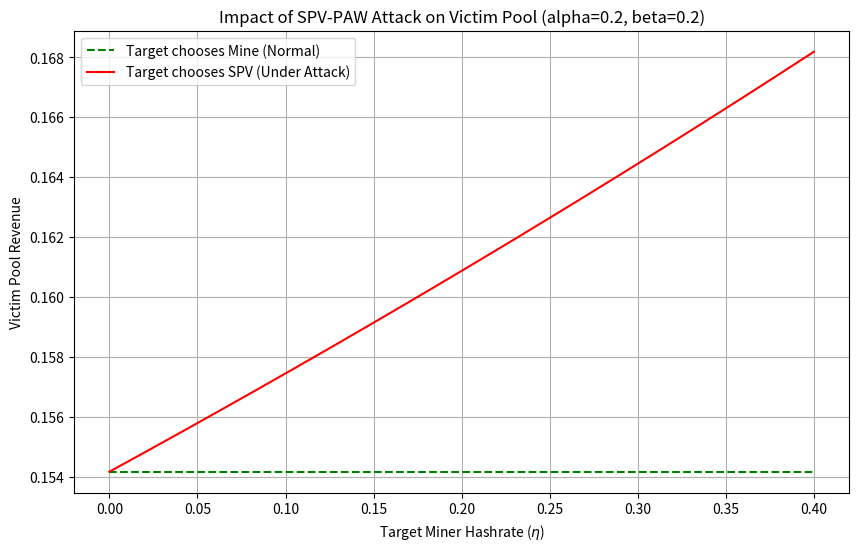

This figure's Python source:
import numpy as np
import matplotlib.pyplot as plt
from scipy.linalg import null_space


class SPV_PAW_Solver:
    def __init__(self, alpha, beta, eta, gamma=0.5, r1=0.0, r2=1.0):
        """
        初始化参数
        alpha: 攻击者总算力
        beta: 受害者算力
        eta: 目标矿工算力 (Target/Rational)
        delta: 其他诚实矿工算力 (自动计算)
        gamma: 抢跑能力
        r1: 初始渗透率
        r2: 扣块后渗透率
        """
        self.alpha = alpha
        self.beta = beta
        self.eta = eta
        self.delta = 1 - alpha - beta - eta
        self.gamma = gamma
        self.r1 = r1
        self.r2 = r2
        self.Lambda = 1.0  # 归一化出块速率

    def get_steady_state(self, strategy):
        """
        根据策略构建 Q 矩阵并求解稳态分布 pi
        strategy: 'Mine', 'Stop', 'SPV'
        """
        # 基础算力拆分
        alpha_priv = (1 - self.r2) * self.alpha
        # 注意：State 0/1 使用 r1，State 2-5 使用 r2 (简化模型假设进入攻击态即调整)

        # 动态调整参与算力
        eta_val = 0 if strategy == 'Stop' else self.eta

        # 诚实算力集合 (H) 和 外部算力集合 (E)
        H_power = self.beta + eta_val + self.delta
        E_power = eta_val + self.delta

        # 初始化 6x6 矩阵
        Q = np.zeros((6, 6))

        # --- 1. 构建转移速率 (Rate) ---

        # State 0: Initial
        # 0 -> 1: Private Lead
        Q[0, 1] = self.Lambda * (1 - self.r1) * self.alpha
        # 0 -> 2: Infiltration Lead
        Q[0, 2] = self.Lambda * self.r1 * self.alpha

        # State 1: Private Lead
        # 1 -> 3: Race PvV (Victim finds)
        Q[1, 3] = self.Lambda * self.beta
        # 1 -> 4: Race PvE (External finds)
        Q[1, 4] = self.Lambda * E_power

        if strategy == 'SPV':
            # [Trap] 1 -> 0: Target SPV finds
            Q[1, 0] += self.Lambda * self.eta
            # 修正 1->4: E_power 中去掉了 eta，上面 Q[1,4] 计算时 eta_val 已经是 eta，
            # 但如果是 SPV，E_power 里的 eta 不会触发 Race，而是触发 Trap。
            # 所以这里需要覆盖上面的 Q[1,4]
            Q[1, 4] = self.Lambda * self.delta

            # State 2: Infiltration Lead
        # 2 -> 0: Victim finds (Reset)
        Q[2, 0] += self.Lambda * self.beta
        # 2 -> 5: Race IvE (External finds)
        Q[2, 5] = self.Lambda * E_power

        if strategy == 'SPV':
            # [Trap] 2 -> 0: Target SPV finds (Double Trap)
            Q[2, 0] += self.Lambda * self.eta
            # 修正 2->5
            Q[2, 5] = self.Lambda * self.delta

        # State 3: Race PvV
        # 3 -> 0: Resolution
        # 速率 = 全网有效算力 (Stop模式下分母变小)
        total_rate_3 = alpha_priv + self.beta + E_power
        Q[3, 0] = self.Lambda * total_rate_3

        # State 4: Race PvE
        total_rate_4 = alpha_priv + self.beta + E_power
        Q[4, 0] = self.Lambda * total_rate_4

        # State 5: Race IvE
        # 渗透算力此时全开
        total_rate_5 = alpha_priv + (self.r2 * self.alpha) + self.beta + E_power
        Q[5, 0] = self.Lambda * total_rate_5

        # --- 2. 填充对角线 ---
        for i in range(6):
            Q[i, i] = -np.sum(Q[i, :])

        # --- 3. 求解 pi * Q = 0 ---
        try:
            # 使用 scipy 求零空间
            ns = null_space(Q.T)
            pi = ns[:, 0]
            pi = pi / np.sum(pi)  # 归一化
            return np.abs(pi)  # 避免 -0.0
        except:
            return np.zeros(6)

    def calculate_rewards(self, strategy):
        pi = self.get_steady_state(strategy)

        # 算力定义
        alpha_priv = (1 - self.r2) * self.alpha
        alpha_inf = self.r2 * self.alpha

        # 动态调整
        eta_val = 0 if strategy == 'Stop' else self.eta
        E_power = eta_val + self.delta
        # SPV 模式下，Race 阶段 eta 恢复正常 (根据之前的设定)
        if strategy == 'SPV':
            E_power_race = self.eta + self.delta
        else:
            E_power_race = E_power

        # --- 收益计算 (Revenue Rate) ---
        # 我们只计算 受害者(Victim) 和 攻击者(Attacker) 的收益
        # R = pi_state * transition_rate * prob_win * reward

        R_vic = 0
        R_atk = 0

        # 1. State 0 正常出块
        # Victim 挖到: pi[0] * lambda * beta
        R_vic += pi[0] * self.Lambda * self.beta
        # Attacker 无收益 (在 State 0 纯投入渗透)

        # 2. State 2 -> 0 (Victim finds / Trap)
        # Victim finds: pi[2] * lambda * beta
        R_vic += pi[2] * self.Lambda * self.beta

        # 3. State 3 (Race PvV)
        # Victim Wins: pi[3] * lambda * [beta + (1-gamma)E]
        # Victim 赢了拿 2 块
        # Attacker 拿 Share (假设 Share 比例 s)
        s = alpha_inf / (self.beta + alpha_inf)

        # 胜率计算 (Race 阶段假设 eta 恢复)
        denom = alpha_priv + self.beta + E_power_race
        prob_vic_win = (self.beta + (1 - self.gamma) * E_power_race) / denom
        prob_atk_win = (alpha_priv + self.gamma * E_power_race) / denom

        rate_3 = self.Lambda * denom

        # 结算
        R_vic += pi[3] * rate_3 * prob_vic_win * 2 * (1 - s)  # 扣除给攻击者的Share
        R_atk += pi[3] * rate_3 * prob_vic_win * 2 * s  # 攻击者的Share
        R_atk += pi[3] * rate_3 * prob_atk_win * 2  # 攻击者私有赢

        # 4. State 4 (Race PvE)
        # ... (类似逻辑，为了简化演示，这里暂略，完整代码需补全)

        # 5. State 5 (Race IvE)
        # Infiltration Wins: pi[5] * lambda * [alpha + beta + gamma*E]
        denom_5 = alpha_priv + alpha_inf + self.beta + E_power_race
        prob_inf_win = (alpha_priv + alpha_inf + self.beta + self.gamma * E_power_race) / denom_5

        rate_5 = self.Lambda * denom_5

        # 结算: 受害者名义上赢了，但要分红
        R_vic += pi[5] * rate_5 * prob_inf_win * 2 * (1 - s)
        R_atk += pi[5] * rate_5 * prob_inf_win * 2 * s

        return R_vic, R_atk


# --- 绘图：展示 DoS 效果 ---
# 场景：固定攻击者算力，观察随着目标矿工(eta)比例增加，受害者的收益变化
alphas = 0.2
betas = 0.2
gammas = 0.5
eta_range = np.linspace(0, 0.4, 20)

vic_rev_mine = []
vic_rev_spv = []

for e in eta_range:
    solver = SPV_PAW_Solver(alphas, betas, e, gammas, r1=0.0, r2=1.0)  # 假设攻击者全渗透

    # 1. 正常情况 (Mine)
    rv_m, _ = solver.calculate_rewards('Mine')
    vic_rev_mine.append(rv_m)

    # 2. 攻击情况 (SPV)
    rv_s, _ = solver.calculate_rewards('SPV')
    vic_rev_spv.append(rv_s)

# 画图
plt.figure(figsize=(10, 6))
plt.plot(eta_range, vic_rev_mine, 'g--', label='Target chooses Mine (Normal)')
plt.plot(eta_range, vic_rev_spv, 'r-', label='Target chooses SPV (Under Attack)')
plt.title(f'Impact of SPV-PAW Attack on Victim Pool (alpha={alphas}, beta={betas})')
plt.xlabel('Target Miner Hashrate ($\eta$)')
plt.ylabel('Victim Pool Revenue')
plt.legend()
plt.grid(True)
plt.show()
